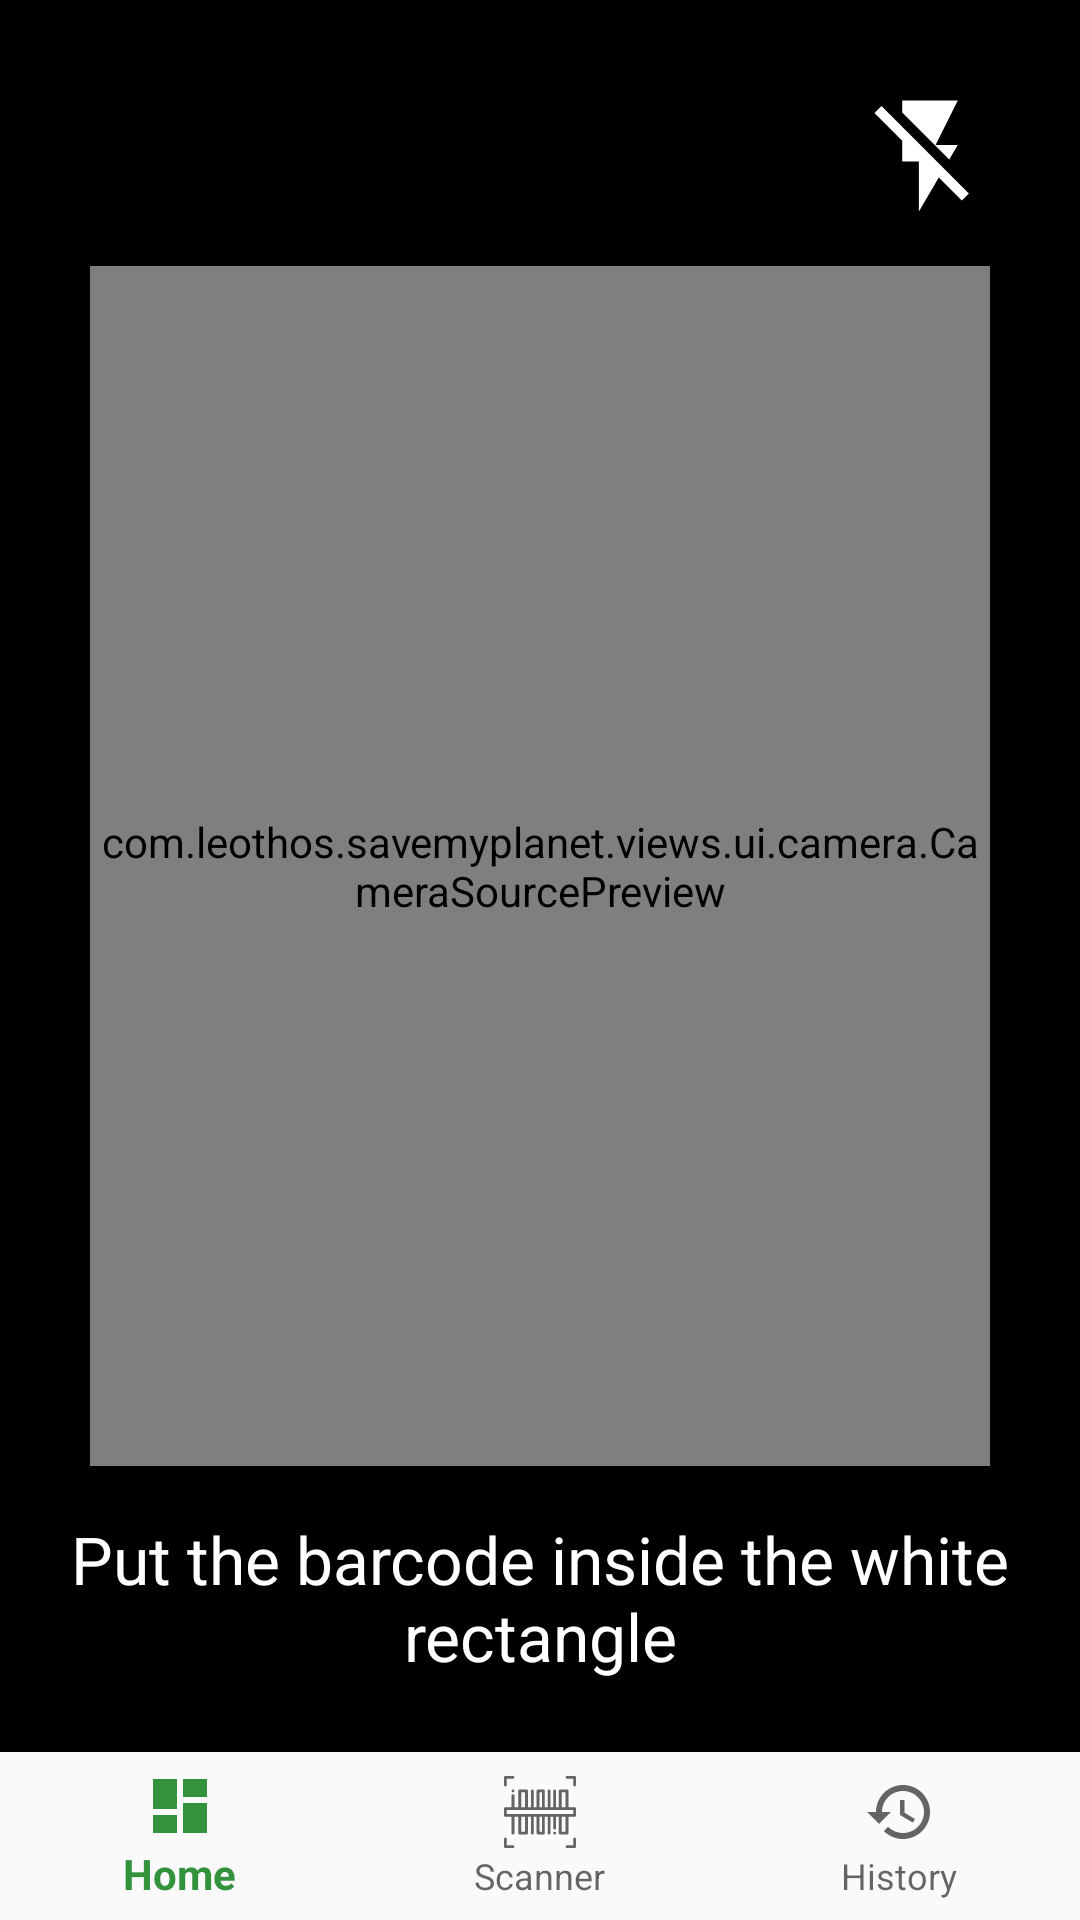

Write the Android layout XML for this screen, with the resource values it uses.
<!-- AndroidManifest.xml: activity theme AppTheme -->
<!-- res/layout/barcode_capture.xml -->
<?xml version="1.0" encoding="utf-8"?>
<android.support.design.widget.CoordinatorLayout xmlns:android="http://schemas.android.com/apk/res/android"
    xmlns:app="http://schemas.android.com/apk/res-auto"
    android:id="@+id/topLayout"
    android:layout_width="match_parent"
    android:layout_height="match_parent"
    android:background="@color/colorBlack"
    android:keepScreenOn="true">

    <android.support.constraint.ConstraintLayout
        android:layout_width="match_parent"
        android:layout_height="match_parent">


        <CheckBox
            android:id="@+id/use_flash"
            android:layout_width="wrap_content"
            android:layout_height="wrap_content"
            android:layout_marginTop="32dp"
            android:button="@drawable/custom_checkbox"
            android:checked="false"
            android:onClick="onCheckboxClicked"
            app:layout_constraintEnd_toEndOf="@+id/preview"
            app:layout_constraintTop_toTopOf="parent" />


        <com.leothos.savemyplanet.views.ui.camera.CameraSourcePreview
            android:id="@+id/preview"
            android:layout_width="300dp"
            android:layout_height="400dp"
            app:layout_constraintBottom_toTopOf="@+id/textView"
            app:layout_constraintEnd_toEndOf="parent"
            app:layout_constraintStart_toStartOf="parent"
            app:layout_constraintTop_toBottomOf="@+id/use_flash">

            <com.leothos.savemyplanet.views.ui.camera.GraphicOverlay
                android:id="@+id/graphicOverlay"
                android:layout_width="match_parent"
                android:layout_height="match_parent"
                android:background="@drawable/scope" />

        </com.leothos.savemyplanet.views.ui.camera.CameraSourcePreview>


        <TextView
            android:id="@+id/textView"
            android:layout_width="0dp"
            android:layout_height="wrap_content"
            android:layout_marginStart="16dp"
            android:layout_marginLeft="16dp"
            android:layout_marginEnd="16dp"
            android:layout_marginRight="16dp"
            android:layout_marginBottom="24dp"
            android:gravity="bottom"
            android:text="@string/text_helper"
            android:textAlignment="center"
            android:textAppearance="@style/TextAppearance.AppCompat.Large"
            android:textColor="@color/colorWhite"
            app:layout_constraintBottom_toTopOf="@+id/navigation"
            app:layout_constraintEnd_toEndOf="parent"
            app:layout_constraintStart_toStartOf="parent" />

        <android.support.design.widget.BottomNavigationView
            android:id="@+id/navigation"
            android:layout_width="match_parent"
            android:layout_height="wrap_content"
            android:background="?android:attr/windowBackground"
            app:layout_constraintBottom_toBottomOf="parent"
            app:layout_constraintEnd_toEndOf="parent"
            app:layout_constraintStart_toStartOf="parent"
            app:menu="@menu/navigation">

        </android.support.design.widget.BottomNavigationView>

    </android.support.constraint.ConstraintLayout>


</android.support.design.widget.CoordinatorLayout>
<!-- resources referenced by this layout -->
<resources>
  <color name="colorBlack">#000</color>
  <color name="colorWhite">#FFFFFF</color>
  <!-- drawable custom_checkbox (drawable) -->
  <?xml version="1.0" encoding="utf-8"?>
  
  <selector xmlns:android="http://schemas.android.com/apk/res/android" >
      <item android:drawable="@drawable/ic_flash_off" android:state_checked="false" />
      <item android:drawable="@drawable/ic_flash_on"
          android:state_checked="true"/>
      <item android:drawable="@drawable/ic_flash_off" />
  </selector>
  <!-- drawable scope (drawable) -->
  <?xml version="1.0" encoding="UTF-8"?>
  <layer-list xmlns:android="http://schemas.android.com/apk/res/android">
      <item
         >
          <shape xmlns:android="http://schemas.android.com/apk/res/android"
              android:id="@+id/item_background_shape">
              <stroke
                  android:width="3dp"
                  android:color="@color/colorWhite" />
              <solid android:color="@android:color/transparent" />
              <corners android:radius="5dp"/>
          </shape>
      </item>
  </layer-list>
  <string name="text_helper">Put the barcode inside the white square</string>
  <style name="AppTheme" parent="Theme.AppCompat.Light.NoActionBar">
          
          <item name="colorPrimary">@color/colorPrimary</item>
          <item name="colorPrimaryDark">@color/colorPrimaryDark</item>
          <item name="colorAccent">@color/colorAccent</item>
      </style>
  <!-- drawable ic_flash_off (drawable-anydpi) -->
  <vector xmlns:android="http://schemas.android.com/apk/res/android"
      android:width="40dp"
      android:height="40dp"
      android:tint="#FFFFFF"
      android:viewportWidth="21.6"
      android:viewportHeight="21.6">
      <group
          android:translateX="-1.2"
          android:translateY="-1.2">
          <path
              android:fillColor="#FF000000"
              android:pathData="M3.27,3L2,4.27l5,5V13h3v9l3.58,-6.14L17.73,20 19,18.73 3.27,3zM17,10h-4l4,-8H7v2.18l8.46,8.46L17,10z" />
      </group>
  </vector>
  <!-- drawable ic_flash_on (drawable-anydpi) -->
  <vector xmlns:android="http://schemas.android.com/apk/res/android"
      android:width="40dp"
      android:height="40dp"
      android:tint="#FFFFFF"
      android:viewportWidth="21.6"
      android:viewportHeight="21.6">
      <group
          android:translateX="-1.2"
          android:translateY="-1.2">
          <path
              android:fillColor="#FF000000"
              android:pathData="M7,2v11h3v9l7,-12h-4l4,-8z" />
      </group>
  </vector>
  <color name="colorPrimary">#33923C</color>
  <color name="colorPrimaryDark">#3c5801</color>
  <color name="colorAccent">#789f22</color>
</resources>
